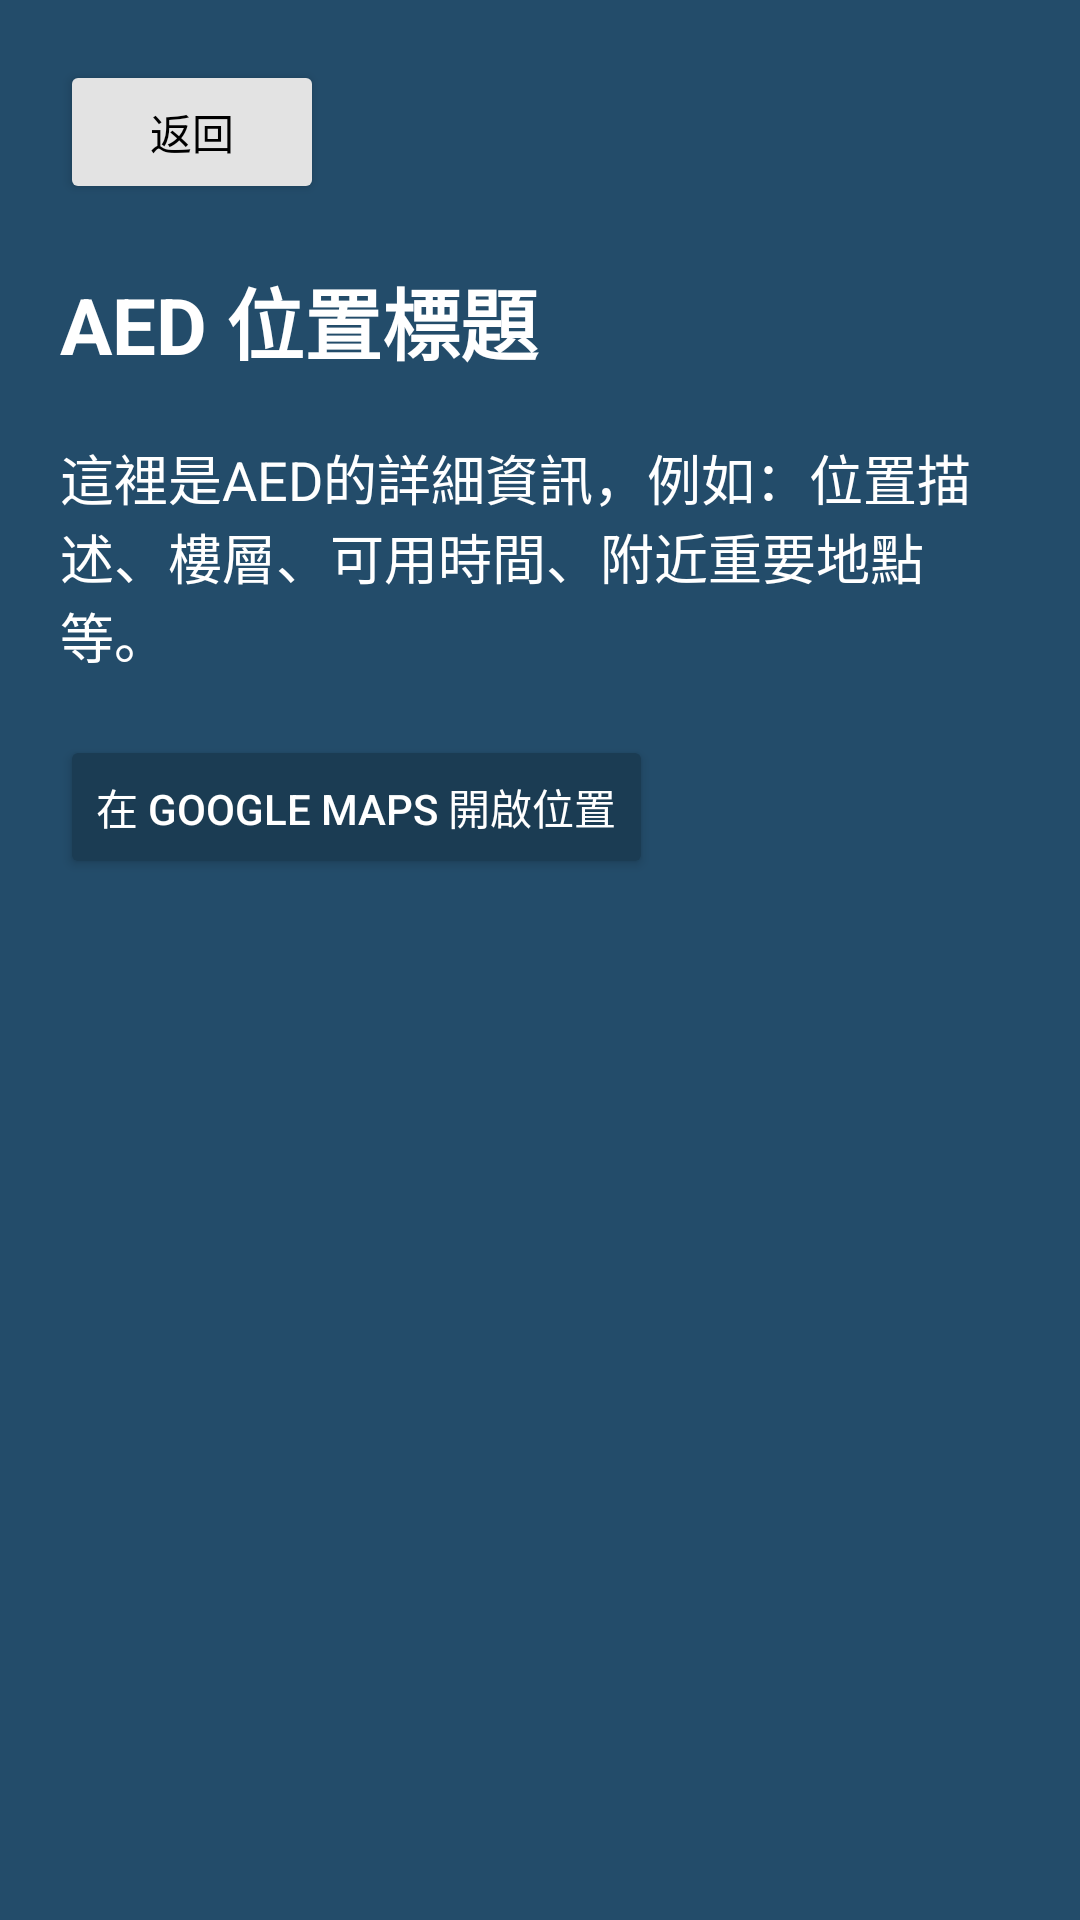

The Android layout XML behind this screen, and the referenced resources:
<!-- AndroidManifest.xml: application theme Theme.AED -->
<!-- res/layout/activity_aed_detail.xml -->
<?xml version="1.0" encoding="utf-8"?>
<androidx.constraintlayout.widget.ConstraintLayout
    xmlns:android="http://schemas.android.com/apk/res/android"
    xmlns:app="http://schemas.android.com/apk/res-auto"
    android:layout_width="match_parent"
    android:layout_height="match_parent"
    android:padding="20dp"
    android:background="#234C6A">

    
    <Button
        android:id="@+id/btn_back_detail"
        android:layout_width="wrap_content"
        android:layout_height="wrap_content"
        android:text="返回"
        android:textColor="#000000"
        android:backgroundTint="#E3E3E3"
        app:cornerRadius="20dp"
        app:layout_constraintTop_toTopOf="parent"
        app:layout_constraintStart_toStartOf="parent" />

    
    <TextView
        android:id="@+id/tvTitle"
        android:layout_width="0dp"
        android:layout_height="wrap_content"
        android:text="AED 位置標題"
        android:textColor="#FFFFFF"
        android:textSize="26sp"
        android:textStyle="bold"
        android:layout_marginTop="20dp"
        app:layout_constraintTop_toBottomOf="@id/btn_back_detail"
        app:layout_constraintStart_toStartOf="parent"
        app:layout_constraintEnd_toEndOf="parent" />

    
    <TextView
        android:id="@+id/tvDetail"
        android:layout_width="0dp"
        android:layout_height="wrap_content"
        android:text="這裡是AED的詳細資訊，例如：位置描述、樓層、可用時間、附近重要地點等。"
        android:textColor="#FFFFFF"
        android:textSize="18sp"
        android:layout_marginTop="20dp"
        app:layout_constraintTop_toBottomOf="@id/tvTitle"
        app:layout_constraintStart_toStartOf="parent"
        app:layout_constraintEnd_toEndOf="parent" />
    
    <Button
        android:id="@+id/btn_open_map"
        android:layout_width="wrap_content"
        android:layout_height="wrap_content"
        android:text="在 Google Maps 開啟位置"
        android:textColor="#FFFFFF"
        android:backgroundTint="#1B3C53"
        app:cornerRadius="20dp"
        android:layout_marginTop="20dp"
        app:layout_constraintTop_toBottomOf="@id/tvDetail"
        app:layout_constraintStart_toStartOf="parent" />

</androidx.constraintlayout.widget.ConstraintLayout>
<!-- resources referenced by this layout -->
<resources>
  <style name="Theme.AED" parent="Base.Theme.AED" />
  <style name="Base.Theme.AED" parent="Theme.Material3.DayNight.NoActionBar">
          
          
      </style>
</resources>
